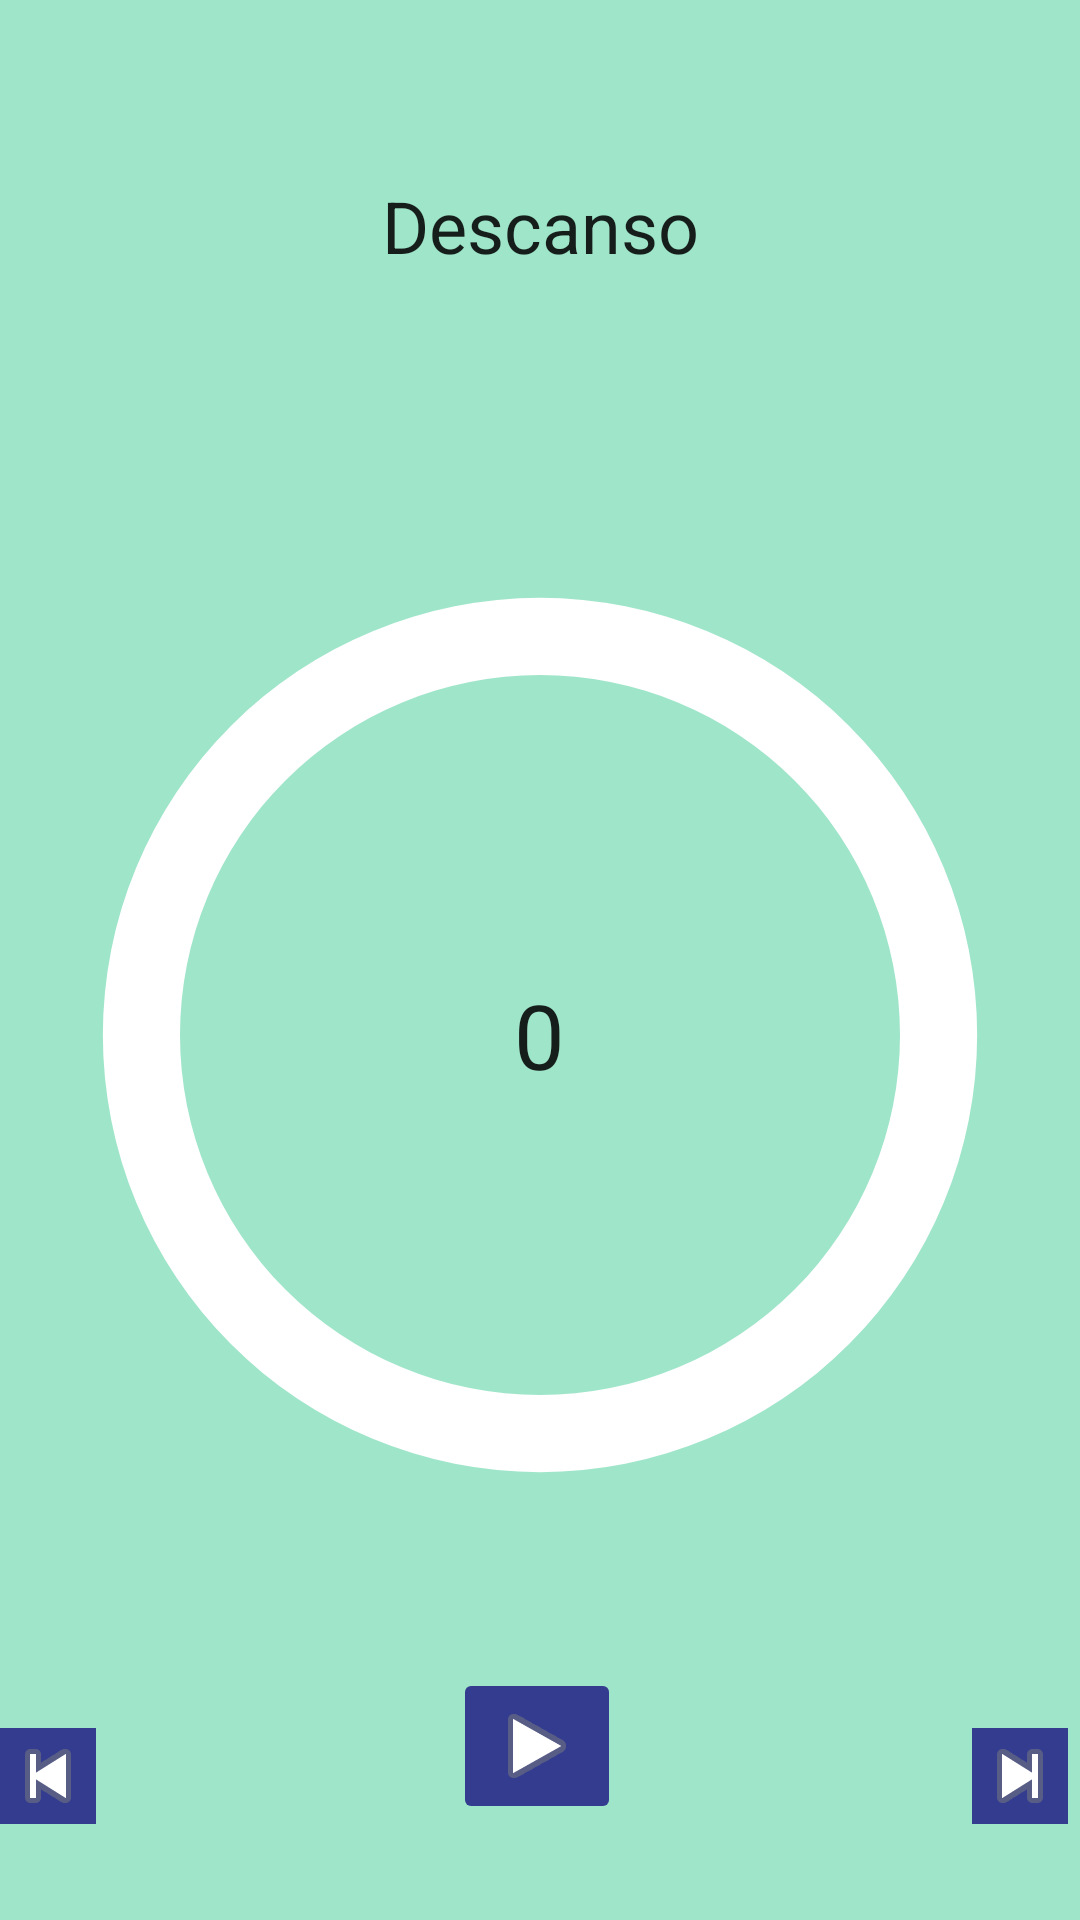

Layout XML and referenced resources for this Android screen:
<!-- AndroidManifest.xml: application theme Theme.Rutinappmobileapp -->
<!-- res/layout/fragment_rest_exercise.xml -->
<?xml version="1.0" encoding="utf-8"?>
<androidx.constraintlayout.widget.ConstraintLayout xmlns:android="http://schemas.android.com/apk/res/android"
    xmlns:app="http://schemas.android.com/apk/res-auto"
    xmlns:tools="http://schemas.android.com/tools"
    android:layout_width="match_parent"
    android:layout_height="match_parent"
    android:background="?colorPrimary"
    tools:context=".fragment.RestExerciseFragment">

    <include
        android:id="@+id/activeRoutineFragment"
        layout="@layout/fragment_auto_mode_routine"
        android:layout_width="match_parent"
        android:layout_height="match_parent"
        android:layout_marginTop="150dp"
        android:layout_marginBottom="100dp"
        app:layout_constraintBottom_toBottomOf="parent"
        app:layout_constraintEnd_toEndOf="parent"
        app:layout_constraintHorizontal_bias="0.0"
        app:layout_constraintStart_toStartOf="parent"
        app:layout_constraintTop_toTopOf="parent"
        app:layout_constraintVertical_bias="0.0"/>

    <ImageButton
        android:id="@+id/play"
        android:layout_width="wrap_content"
        android:layout_height="wrap_content"
        android:layout_marginBottom="32dp"
        android:backgroundTint="?colorSecondary"
        android:src="@android:drawable/ic_media_play"
        app:layout_constraintBottom_toBottomOf="parent"
        app:layout_constraintEnd_toStartOf="@+id/nextExercise"
        app:layout_constraintHorizontal_bias="0.504"
        app:layout_constraintStart_toEndOf="@+id/previousExercise" />

    <ImageButton
        android:id="@+id/previousExercise"
        android:layout_width="wrap_content"
        android:layout_height="wrap_content"
        android:layout_marginBottom="32dp"
        android:background="?colorSecondary"
        android:src="@android:drawable/ic_media_previous"
        app:layout_constraintBottom_toBottomOf="parent"
        app:layout_constraintStart_toStartOf="@+id/activeRoutineFragment" />

    <ImageButton
        android:id="@+id/nextExercise"
        android:layout_width="wrap_content"
        android:layout_height="wrap_content"
        android:layout_marginEnd="4dp"
        android:layout_marginBottom="32dp"
        android:background="?colorSecondary"
        android:src="@android:drawable/ic_media_next"
        app:layout_constraintBottom_toBottomOf="parent"
        app:layout_constraintEnd_toEndOf="@+id/activeRoutineFragment" />

    <TextView
        android:id="@+id/textView5"
        style="@style/TextAppearance.AppCompat.Headline"
        android:layout_width="wrap_content"
        android:layout_height="wrap_content"
        android:text="Descanso"
        app:layout_constraintBottom_toTopOf="@+id/activeRoutineFragment"
        app:layout_constraintEnd_toEndOf="parent"
        app:layout_constraintStart_toStartOf="parent"
        app:layout_constraintTop_toTopOf="parent" />


</androidx.constraintlayout.widget.ConstraintLayout>
<!-- res/layout/fragment_auto_mode_routine.xml (included above) -->
<?xml version="1.0" encoding="utf-8"?>
<FrameLayout xmlns:android="http://schemas.android.com/apk/res/android"
    xmlns:app="http://schemas.android.com/apk/res-auto"
    xmlns:tools="http://schemas.android.com/tools"
    android:layout_width="wrap_content"
    android:layout_height="wrap_content"
    tools:context=".fragment.AutoModeRoutineFragment">

    <RelativeLayout
        android:id="@+id/relativeLayout4"
        android:layout_width="match_parent"
        android:layout_height="wrap_content"
        app:layout_constraintEnd_toEndOf="parent"
        app:layout_constraintHorizontal_bias="0.0"
        app:layout_constraintStart_toStartOf="parent"
        app:layout_constraintTop_toBottomOf="@+id/relativeLayout9">


        <ProgressBar
            android:id="@+id/progress_bar"
            style="?android:attr/progressBarStyle"
            android:layout_width="match_parent"
            android:layout_height="match_parent"
            android:layout_centerHorizontal="true"
            android:indeterminateOnly="false"
            android:progressDrawable="@drawable/circle_progress_bar" />

        <TextView
            android:id="@+id/timeExercise"
            android:layout_width="wrap_content"
            android:layout_height="wrap_content"
            android:layout_centerInParent="true"
            android:textSize="30sp"
            android:text="0"
            style="@style/TextAppearance.AppCompat.Headline" />

    </RelativeLayout>

</FrameLayout>
<!-- resources referenced by this layout -->
<resources>
  <!-- drawable circle_progress_bar (drawable) -->
  <?xml version="1.0" encoding="utf-8"?>
  <layer-list xmlns:android="http://schemas.android.com/apk/res/android">
  
      <item>
          <shape
              android:shape="ring"
              android:thicknessRatio="14"
              android:useLevel="false">
              <solid android:color="@color/white" />
          </shape>
      </item>
  
      <item>
          <rotate
              android:fromDegrees="270"
              android:toDegrees="270">
              <shape
                  android:shape="ring"
                  android:thicknessRatio="14"
                  android:useLevel="true">
                  <gradient
                      android:startColor="@color/white"
                      android:endColor="@color/purple_app" />
              </shape>
          </rotate>
      </item>
  
  </layer-list>
  <style name="Theme.Rutinappmobileapp" parent="Theme.MaterialComponents.DayNight.NoActionBar">
          
          <item name="colorPrimary">@color/green_app</item>
          <item name="colorPrimaryVariant">@color/teal_200</item>
          <item name="colorOnPrimary">@color/white</item>
          
          <item name="colorSecondary">@color/purple_app</item>
          <item name="colorSecondaryVariant">@color/purple_500</item>
          <item name="colorOnSecondary">@color/black</item>
          
          <item name="colorError">@color/red</item>
          
          <item name="android:statusBarColor" tools:targetApi="l">?attr/colorPrimaryVariant</item>
          
      </style>
  <color name="white">#FFFFFFFF</color>
  <color name="purple_app">#333C8E</color>
  <color name="green_app">#9FE5CA</color>
  <color name="teal_200">#FF03DAC5</color>
  <color name="purple_500">#FF6200EE</color>
  <color name="black">#1C1C1C</color>
  <color name="red">#FF0000</color>
</resources>
